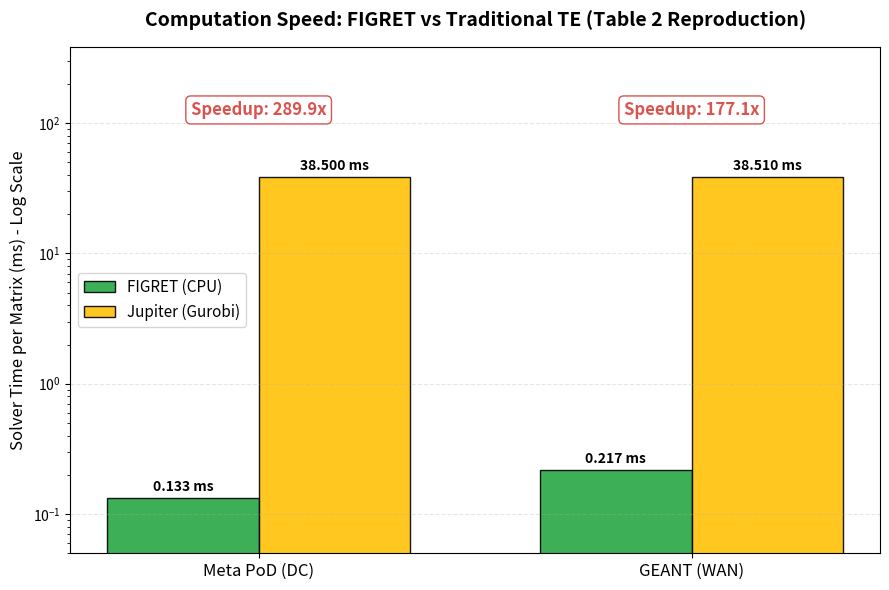

Generate this figure with matplotlib:
import matplotlib.pyplot as plt
import numpy as np

# ==========================================================
# 🔴 请填入最后两个缺失的数字
# ==========================================================
# 1. FIGRET 数据 (单位: ms)
figret_pod = 0.1328  # ✅ 已知 (您刚才跑出来的)
figret_geant = 0.2175  # <--- ❓ 请填入 speed_test_figret.py 对 GEANT 的结果

# 2. Jupiter (Gurobi) 数据 (单位: ms) -> 公式: 1000 / (it/s)
# GEANT: 1000 / 25.97 = 38.51 ms
jupiter_geant = 38.51  # ✅ 已知
# PoD: 假设它是 800 it/s (仅为示例)，请填入真实计算值
jupiter_pod = 38.5  # <--- ❓ 请修改为: 1000 / (您跑出来的 PoD it/s)


# ==========================================================

def plot_speed_comparison():
    labels = ['Meta PoD (DC)', 'GEANT (WAN)']

    # 也就是对应 [PoD, GEANT] 的顺序
    figret_times = [figret_pod, figret_geant]
    jupiter_times = [jupiter_pod, jupiter_geant]

    x = np.arange(len(labels))
    width = 0.35

    fig, ax = plt.subplots(figsize=(9, 6))

    # 绘制柱状图
    rects1 = ax.bar(x - width / 2, figret_times, width, label='FIGRET (CPU)', color='#28a745', alpha=0.9,
                    edgecolor='black')
    rects2 = ax.bar(x + width / 2, jupiter_times, width, label='Jupiter (Gurobi)', color='#ffc107', alpha=0.9,
                    edgecolor='black')

    # 在柱子上标数值
    for rect in rects1 + rects2:
        height = rect.get_height()
        ax.annotate(f'{height:.3f} ms',
                    xy=(rect.get_x() + rect.get_width() / 2, height),
                    xytext=(0, 3), textcoords="offset points",
                    ha='center', va='bottom', fontweight='bold', fontsize=10)

    # 计算加速比
    speedup_pod = jupiter_pod / figret_pod
    speedup_geant = jupiter_geant / figret_geant

    # 在图上标注加速倍数 (用红色箭头或文字)
    # 因为是对数坐标，位置需要稍微调整
    def annotate_speedup(idx, j_time, speedup):
        ax.text(idx, j_time * 3, f"Speedup: {speedup:.1f}x",
                ha='center', color='#d9534f', fontweight='bold', fontsize=12,
                bbox=dict(facecolor='white', edgecolor='#d9534f', boxstyle='round,pad=0.3'))

    annotate_speedup(0, jupiter_pod, speedup_pod)
    annotate_speedup(1, jupiter_geant, speedup_geant)

    ax.set_ylabel('Solver Time per Matrix (ms) - Log Scale', fontsize=12)
    ax.set_title('Computation Speed: FIGRET vs Traditional TE (Table 2 Reproduction)', fontsize=14, fontweight='bold',
                 pad=15)
    ax.set_xticks(x)
    ax.set_xticklabels(labels, fontsize=12)
    ax.legend(fontsize=11)

    # 关键：使用对数坐标，否则0.1ms和40ms在同一张图上看不清
    ax.set_yscale('log')
    # 设置Y轴范围，下限设小一点以便显示0.1ms
    ax.set_ylim(0.05, max(jupiter_times) * 10)

    plt.grid(axis='y', linestyle='--', alpha=0.3, which='major')

    plt.tight_layout()
    plt.savefig('Final_Speed_Comparison.png', dpi=300)
    print(f"\n🎉 速度对比图已生成！")
    print(f"Meta PoD 加速比: {speedup_pod:.1f} 倍")
    print(f"GEANT 加速比:    {speedup_geant:.1f} 倍")
    plt.show()


if __name__ == "__main__":
    plot_speed_comparison()